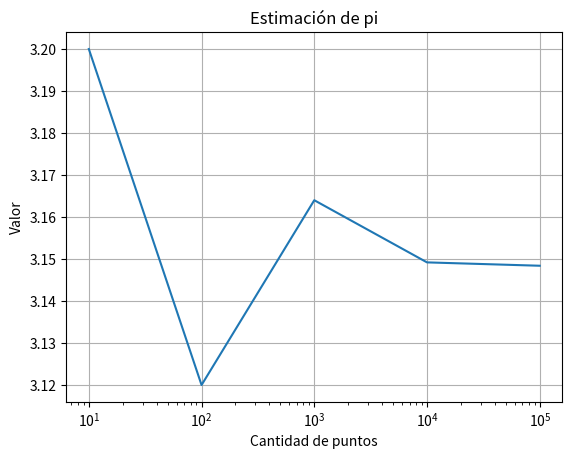

Python code for this plot:
import numpy as np
import matplotlib.pyplot as plt
import math

# Cantidades de puntos
valores_n = [10, 100, 1000, 10000, 100000]

# Lista para guardar las aproximaciones
aproximaciones = []

# Repetir para cada cantidad de puntos
for n in valores_n:
    # Generar puntos aleatorios entre 0 y 1
    x = np.random.rand(n)
    y = np.random.rand(n)

    # Verificar cuáles puntos están dentro del cuarto de círculo
    dentro = (x**2 + y**2) <= 1

    # Contar puntos dentro
    cantidad_dentro = dentro[dentro == True].size

    # Calcular aproximación de pi
    pi_aproximado = 4 * (cantidad_dentro / n)

    # Calcular error
    error = abs(math.pi - pi_aproximado) / (math.pi) * 100

    # Guardar resultado
    aproximaciones.append(pi_aproximado)
    
    # Mostrar resultado
    print(f"N = {n:<8}: {pi_aproximado:.6f} | Error: {error:.2f}%")

# Graficar aproximaciones
plt.plot(valores_n, aproximaciones)

# Título y etiquetas
plt.title("Estimación de pi")
plt.xlabel("Cantidad de puntos")
plt.ylabel("Valor")

# Escala logarítmica
plt.xscale("log")

# Mostrar malla
plt.grid()

# Mostrar gráfica
plt.show()
